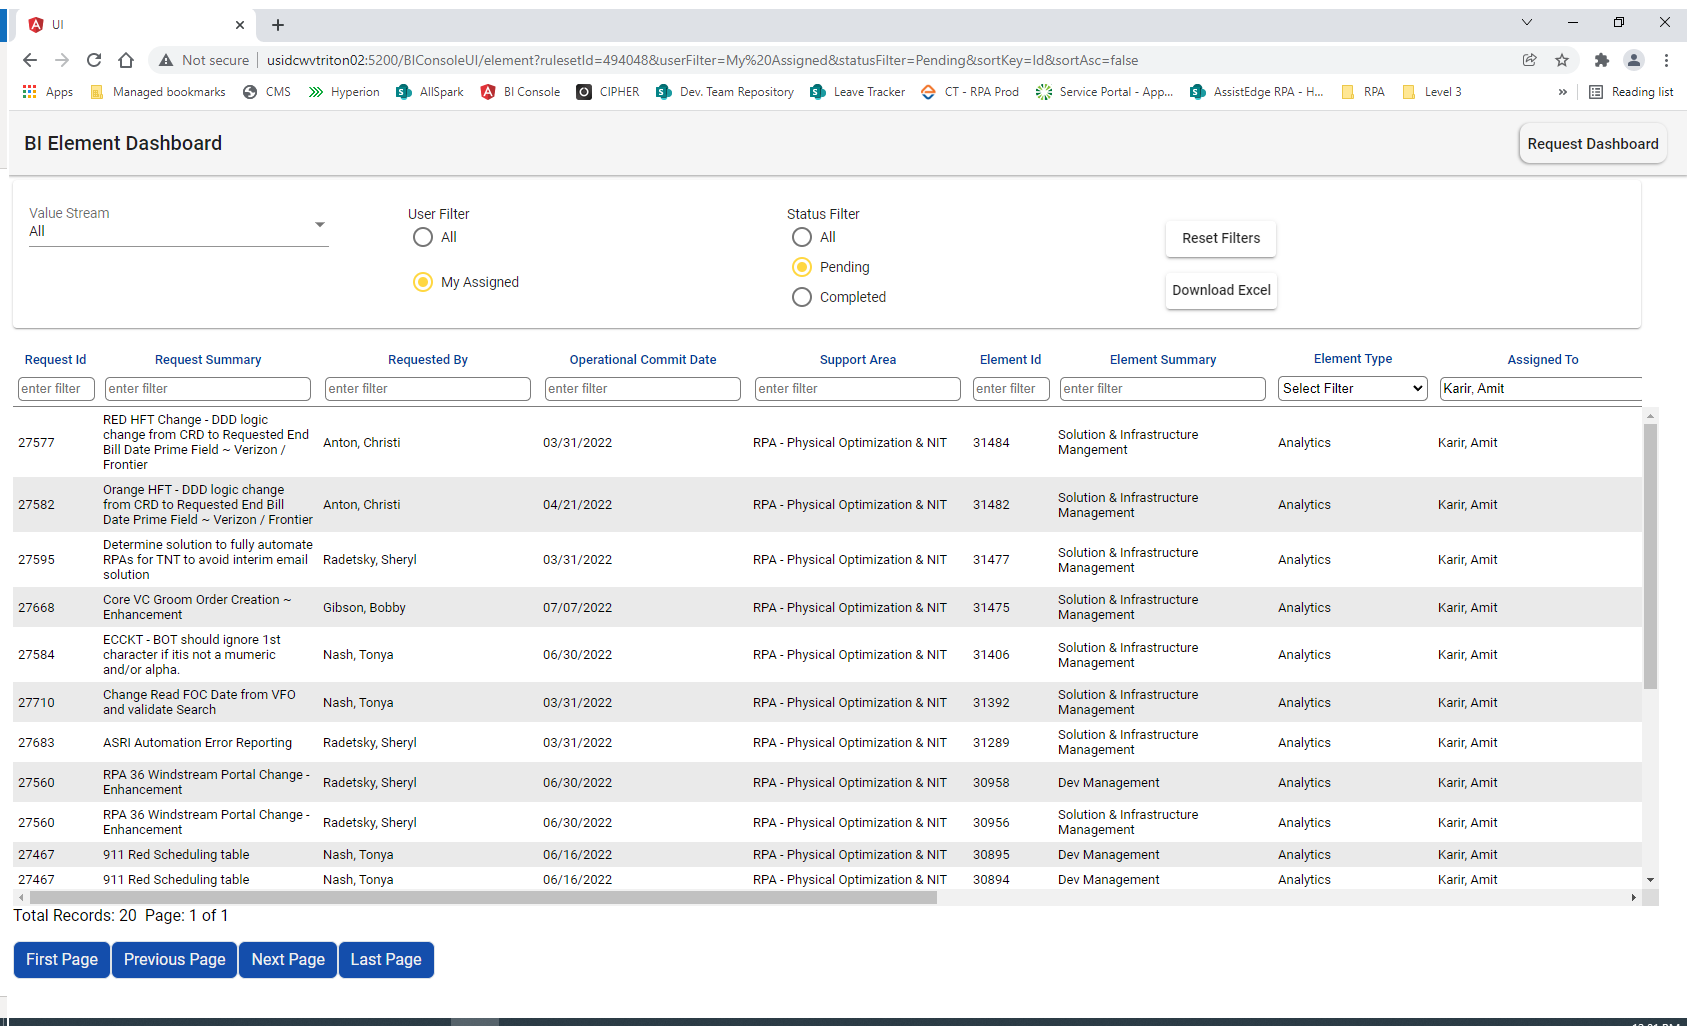
Task: Elements notification bic. 
Workflow: Main

Step 1: Use Browser Chrome: UI (chrome.exe)

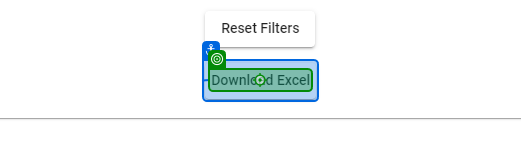
Step 2: click on 'Download Excel'

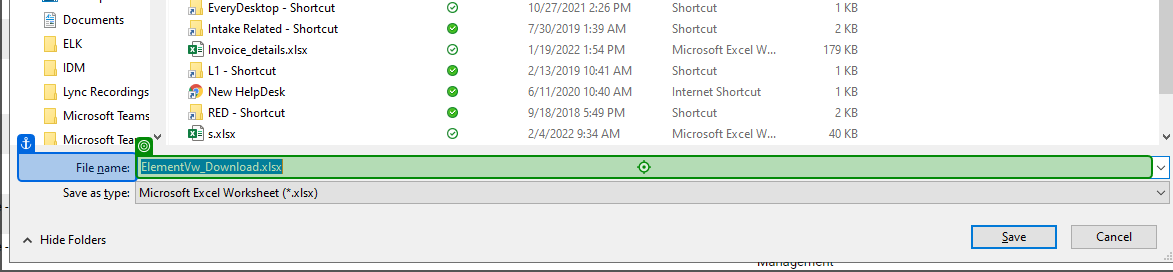
Step 3: type "OutputPath+DateTime.Now.ToString("yyyy-MM-dd_HH-mm-ss")+".xlsx"" into 'File name'

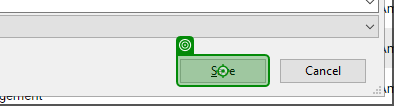
Step 4: click on 'unchecked'